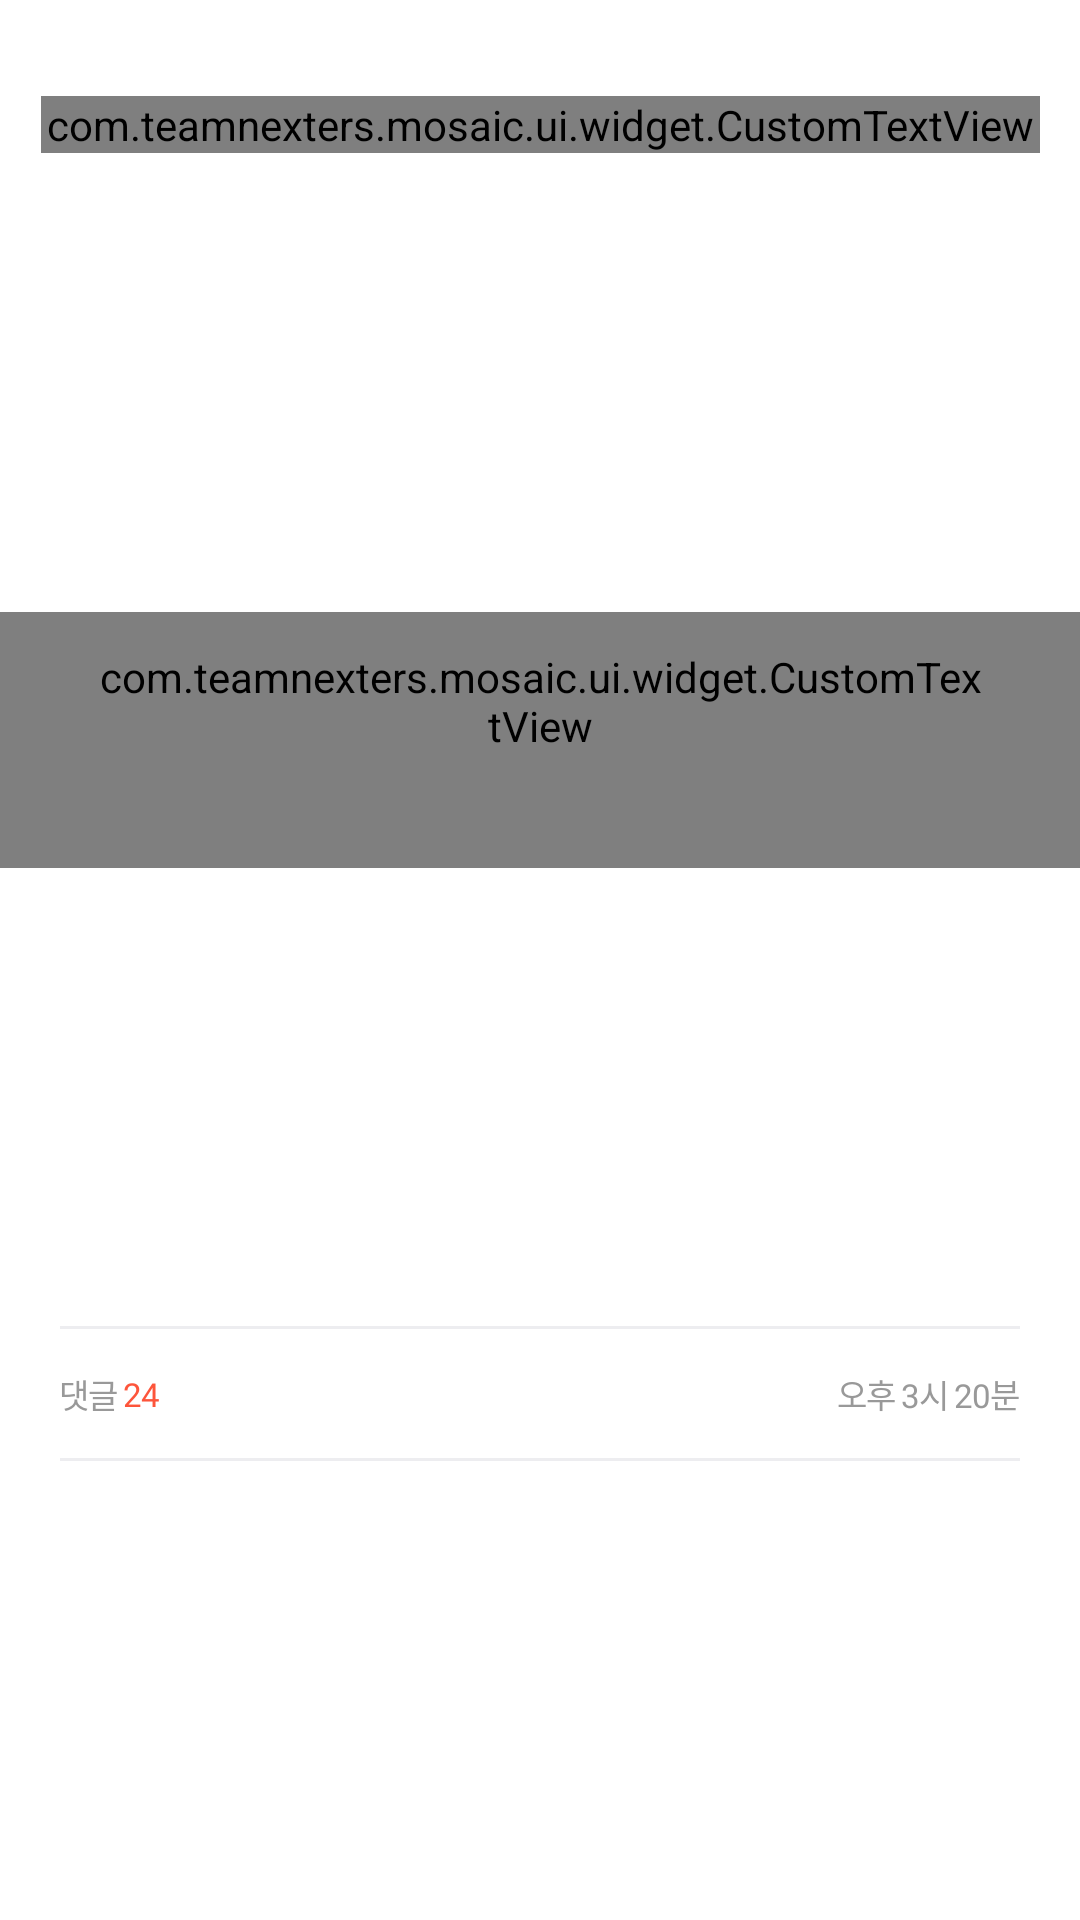

Android layout source for this screen:
<!-- AndroidManifest.xml: application theme AppTheme.NoActionBar -->
<!-- res/layout/view_reply_header.xml -->
<?xml version="1.0" encoding="utf-8"?>
<android.support.constraint.ConstraintLayout
    android:layout_width="match_parent"
    android:layout_height="wrap_content"
    xmlns:android="http://schemas.android.com/apk/res/android"
    xmlns:app="http://schemas.android.com/apk/res-auto"
    android:background="#ffffff">

    <android.support.v4.view.ViewPager
        android:id="@+id/image_view_pager"
        android:layout_width="280dp"
        android:layout_height="280dp"
        android:layout_marginTop="24dp"
        android:overScrollMode="never"
        app:layout_constraintLeft_toLeftOf="parent"
        app:layout_constraintRight_toRightOf="parent"
        app:layout_constraintTop_toTopOf="parent"
        android:visibility="gone"/>

    <com.teamnexters.mosaic.ui.detail.IndicatorLayout
        android:id="@+id/indicator_layout"
        android:layout_width="wrap_content"
        android:layout_height="wrap_content"
        android:layout_marginBottom="12dp"
        android:gravity="center"
        android:minHeight="5dp"
        app:layout_constraintBottom_toBottomOf="@+id/image_view_pager"
        app:layout_constraintLeft_toLeftOf="@+id/image_view_pager"
        app:layout_constraintRight_toRightOf="@+id/image_view_pager"
        android:visibility="gone"/>

    <View
        android:layout_width="0dp"
        android:layout_height="9dp"
        android:background="#ccf6ff"
        app:layout_constraintBottom_toBottomOf="@+id/content_category"
        app:layout_constraintLeft_toLeftOf="@+id/content_category"
        app:layout_constraintRight_toRightOf="@+id/content_category" />

    <com.teamnexters.mosaic.ui.widget.CustomTextView
        android:id="@+id/content_category"
        android:layout_width="wrap_content"
        android:layout_height="wrap_content"
        android:layout_marginTop="24dp"
        android:paddingLeft="2dp"
        android:paddingRight="2dp"
        android:text="넥터 정우성 대순님🏆"
        android:textAppearance="@style/EB16Black"
        app:layout_constraintLeft_toLeftOf="parent"
        app:layout_constraintRight_toRightOf="parent"
        app:layout_constraintTop_toBottomOf="@+id/image_view_pager"
        app:layout_goneMarginTop="32dp" />

    <com.teamnexters.mosaic.ui.widget.CustomTextView
        android:id="@+id/content"
        android:layout_width="0dp"
        android:layout_height="wrap_content"
        android:gravity="center_horizontal"
        android:letterSpacing="-0.03"
        android:lineSpacingExtra="8sp"
        android:paddingBottom="38dp"
        android:paddingLeft="32dp"
        android:paddingRight="32dp"
        android:paddingTop="12dp"
        android:text="올해 하반기에 열리는 전국 비보이
댄스대회에 함께 할 팀원을 구합니다. 올해로
4회째 수상하고 있습니다. 체계적인 연습과
끈끈한 팀워크로 대학 동안 즐거운 추억을
만드실 여러분들의 연락 기다립니다.
올해도 수상 가즈아"
        android:textAppearance="@style/R16Black"
        app:layout_constraintBottom_toTopOf="@+id/bottom_layout"
        app:layout_constraintLeft_toLeftOf="parent"
        app:layout_constraintRight_toRightOf="parent"
        app:layout_constraintTop_toBottomOf="@+id/content_category" />

    <android.support.constraint.ConstraintLayout
        android:id="@+id/bottom_layout"
        android:layout_width="0dp"
        android:layout_height="45dp"
        app:layout_constraintBottom_toBottomOf="parent"
        app:layout_constraintLeft_toLeftOf="parent"
        app:layout_constraintRight_toRightOf="parent"
        app:layout_constraintTop_toBottomOf="@+id/content">

        <View
            android:layout_width="0dp"
            android:layout_height="1dp"
            android:layout_marginLeft="20dp"
            android:layout_marginRight="20dp"
            android:background="#ededf0"
            app:layout_constraintLeft_toLeftOf="parent"
            app:layout_constraintRight_toRightOf="parent"
            app:layout_constraintTop_toTopOf="parent" />

        <android.support.v7.widget.AppCompatTextView
            android:id="@+id/write_time"
            android:layout_width="wrap_content"
            android:layout_height="wrap_content"
            android:layout_marginRight="20dp"
            android:letterSpacing="-0.04"
            android:text="오후 3시 20분"
            android:textAppearance="@style/B11"
            android:textColor="#999999"
            app:layout_constraintBottom_toBottomOf="parent"
            app:layout_constraintRight_toRightOf="parent"
            app:layout_constraintTop_toTopOf="parent" />


        <android.support.v7.widget.AppCompatTextView
            android:id="@+id/reply_count_prefix"
            android:layout_width="wrap_content"
            android:layout_height="wrap_content"
            android:layout_marginLeft="20dp"
            android:letterSpacing="-0.04"
            android:text="@string/reply"
            android:textAppearance="@style/B11"
            android:textColor="#999999"
            app:layout_constraintBottom_toBottomOf="parent"
            app:layout_constraintLeft_toLeftOf="parent"
            app:layout_constraintTop_toTopOf="parent" />

        <android.support.v7.widget.AppCompatTextView
            android:id="@+id/reply_count"
            android:layout_width="wrap_content"
            android:layout_height="wrap_content"
            android:layout_marginLeft="2dp"
            android:letterSpacing="-0.04"
            android:text="24"
            android:textAppearance="@style/B11"
            android:textColor="#fd553b"
            app:layout_constraintBottom_toBottomOf="parent"
            app:layout_constraintLeft_toRightOf="@+id/reply_count_prefix"
            app:layout_constraintTop_toTopOf="parent" />

        <View
            android:id="@+id/has_reply_bottom_line"
            android:layout_width="0dp"
            android:layout_height="1dp"
            android:layout_marginLeft="20dp"
            android:layout_marginRight="20dp"
            android:background="#ededf0"
            app:layout_constraintBottom_toBottomOf="parent"
            app:layout_constraintLeft_toLeftOf="parent"
            app:layout_constraintRight_toRightOf="parent" />

        <View
            android:id="@+id/no_reply_bottom_line"
            android:layout_width="0dp"
            android:layout_height="1dp"
            android:background="#ededf0"
            android:visibility="gone"
            app:layout_constraintBottom_toBottomOf="parent"
            app:layout_constraintLeft_toLeftOf="parent"
            app:layout_constraintRight_toRightOf="parent" />
    </android.support.constraint.ConstraintLayout>
</android.support.constraint.ConstraintLayout>
<!-- resources referenced by this layout -->
<resources>
  <string name="reply">댓글</string>
  <style name="B11" parent="AppFont.B">
          <item name="android:textSize">11sp</item>
      </style>
  <style name="EB16Black" parent="EB16">
          <item name="android:textColor">@color/textColorBlack</item>
      </style>
  <style name="R16Black" parent="R16">
          <item name="android:textColor">@color/textColorBlack</item>
      </style>
  <style name="AppTheme.NoActionBar" parent="AppTheme">
          <item name="android:windowTranslucentStatus">true</item>
          <item name="android:windowTranslucentNavigation">false</item>
          <item name="android:statusBarColor">@android:color/transparent</item>
          <item name="android:fitsSystemWindows">true</item>
          <item name="windowActionBar">false</item>
          <item name="windowNoTitle">true</item>
      </style>
  <style name="AppFont.B">
          <item name="android:fontFamily">@font/nanum_square_bold</item>
      </style>
  <style name="EB16" parent="AppFont.EB">
          <item name="android:textSize">16sp</item>
      </style>
  <color name="textColorBlack">#474747</color>
  <style name="R16" parent="AppFont.R">
          <item name="android:textSize">16sp</item>
      </style>
  <style name="AppTheme" parent="Theme.AppCompat.Light.DarkActionBar">
          
          <item name="colorPrimary">@color/colorPrimary</item>
          <item name="colorPrimaryDark">@color/colorPrimaryDark</item>
          <item name="colorAccent">@color/colorAccent</item>
          <item name="colorControlHighlight">#80999999</item>
      </style>
  <style name="AppFont.EB">
          <item name="android:fontFamily">@font/nanum_square_extra_bold</item>
      </style>
  <style name="AppFont.R">
          <item name="android:fontFamily">@font/nanum_square_regular</item>
      </style>
  <color name="colorPrimary">#3F51B5</color>
  <color name="colorPrimaryDark">#303F9F</color>
  <color name="colorAccent">#73E5FF</color>
</resources>
